Image classification data set "pic" (RobinWenqian/Inceptionv3-pytorch-image-classification on GitHub). Class labels (4): bush, car, grass, ground.

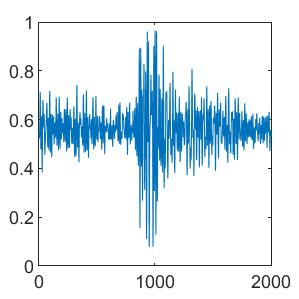
Label: car

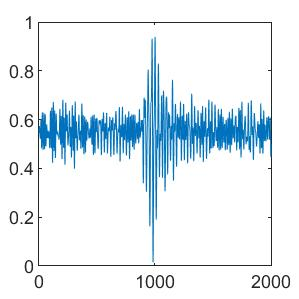
Label: bush

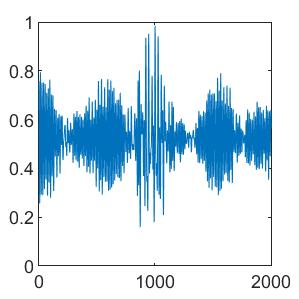
Label: ground

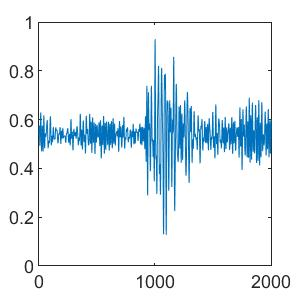
Label: grass

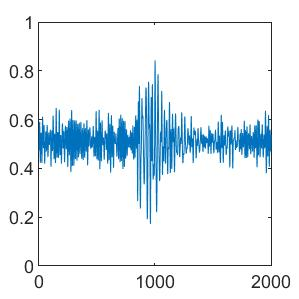
Label: ground

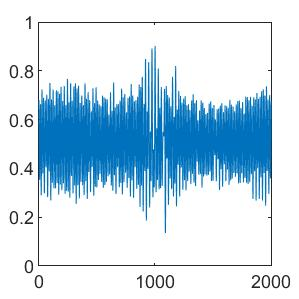
Label: bush
